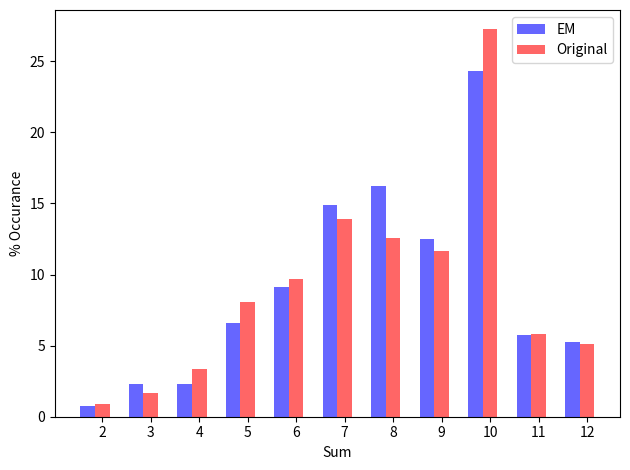

Recreate this plot in Python.

# coding: utf-8

# # EM

# In[50]:

import numpy as np
global K,N
K= 50
N = 50


# In[51]:

def data_gen(t_dist,z_dist):
    "Generating data for the algorithm"
    T = np.zeros([K,N],dtype=int)
    Z = np.zeros([N,K],dtype=int)
    D = np.zeros([N,K],dtype=int)
    for k in range(K):
        T[k,:] = 1+np.random.choice(6,N,p=t_dist[k,:])
    for n in range(N):
        Z[n,:] = 1+np.random.choice(6,K,p=z_dist[n,:])
    D = Z + np.transpose(T)
    "a row in S has sum for one player across K tables"
    return D


# In[52]:

"a row in r[n.k] has responsibility for 6 values of table's dice for a given value of player's dice"
def resp_gen(t_dist,z_dist,D):
    r=np.zeros([N,K,6,6],dtype=float)
    for n in range(N):
        for k in range(K):
            for i in range(6):
                for j in range(6):
                    if(D[n,k]==i+j+2):
                        r[n,k,i,j]= t_dist[k,j]*z_dist[n,i]
            if(np.sum(r[n,k,:,:])==0):
                print("Its fucking zero!",[n,k,D[n,k]])
            else:
                r[n,k,:,:] = r[n,k,:,:]/np.sum(r[n,k,:,:])                 
    return r


# In[53]:

def update_dist(D,r):
    "Updates the dice distribution using values for responibility"
    t_dist= np.zeros([K,6],dtype=float)
    z_dist= np.zeros([N,6],dtype=float)
    
    "theta"
    for n in range(N):
        "theta^n"
        for i in range(6):
            "theta_i^n"
            resp = 0
            for k in range(K):
                for j in range(6):
                    if(i+j+2==D[n,k]):
                        resp=resp+r[n,k,i,j]
            z_dist[n,i] = resp
        if(np.sum(z_dist[n,:])!=0):
            z_dist[n,:] = z_dist[n,:]/np.sum(z_dist[n,:])
        
    "pi"
    for k in range(K):
        "pi^k"
        for j in range(6):
            "theta_j^k"
            resp = 0
            for n in range(N):
                for i in range(6):
                    if(i+j+2==D[n,k]):
                        resp = resp +r[n,k,i,j]
            t_dist[k,j] = resp
        if(np.sum(t_dist[k,:])!=0):
            t_dist[k,:] = t_dist[k,:]/np.sum(t_dist[k,:])
    return [t_dist,z_dist]


# In[54]:

t_dist_r = np.zeros([K,6],dtype=float)
z_dist_r = np.zeros([N,6],dtype=float)
"Original Dice Distribution"
for k in range(K):
    t_dist_r[k,:] = np.array([1/10,1/10,1/10,1/10,1/10,1/2],dtype=float)
for n in range(N):
    if(n%2==1):
        z_dist_r[n,:] = np.array([1/10,1/10,1/10,1/2,1/10,1/10],dtype=float)
    else:
        z_dist_r[n,:] = np.array([1/10,1/10,1/10,1/2,1/10,1/10],dtype=float)
D = data_gen(t_dist_r,z_dist_r)
print(D)


# In[55]:

t_dist = np.zeros([K,6],dtype=float)
z_dist = np.zeros([N,6],dtype=float)
"Initial guess for dice distribution"
for k in range(K):
    t_dist[k,:] = np.array([1/3,2/15,2/15,2/15,2/15,2/15],dtype=float)
for n in range(N):
    z_dist[n,:] = np.array([1/3,2/15,2/15,2/15,2/15,2/15],dtype=float)
iter=100
for i in range(iter):
    "responsibility gen by prob dist of table and player"
    r=resp_gen(t_dist,z_dist,D)
    [t_dist,z_dist]=update_dist(D,r)
print("Number of iterations: ",iter)
print("Table's Dice Distribution:")
print(t_dist)
print("Player's Dice Distribution:")
print(z_dist)


# In[56]:

print(D)


# In[60]:

"Data generated using distribution deduced by EM"
D_new = data_gen(t_dist,z_dist)


# In[61]:

"generates frequency of occurrence of sum values"
def sum_pr(Sp):
    freq = np.zeros(11,dtype=float)
    for n in range(N):
        for k in range(K):
            freq[Sp[n,k]-2]=freq[Sp[n,k]-2]+1
    freq = freq * 100/(N*K)
    return freq


# In[62]:

"Visualizing difference in frequency of occurrence of sum values between original and deduced dice distribution"
import matplotlib.pyplot as plt
n_groups = 11

sum_new = sum_pr(D_new)

sum_orig =sum_pr(D)

fig, ax = plt.subplots()

index = np.arange(n_groups)
bar_width = 0.3

opacity = 0.6
rects1 = plt.bar(index, sum_new, bar_width,
                 alpha=opacity,
                 color='b',
                 label='EM')

rects2 = plt.bar(index + bar_width, sum_orig, bar_width,
                 alpha=opacity,
                 color='r',
                 label='Original')

plt.xlabel('Sum')
plt.ylabel('% Occurance')
"plt.title('Obtained frequency of sum values')"
plt.xticks(index + bar_width, (2,3,4,5,6,7,8,9,10,11,12))
plt.legend()

plt.tight_layout()
plt.show()


# In[ ]:




# In[ ]:




# In[ ]:



